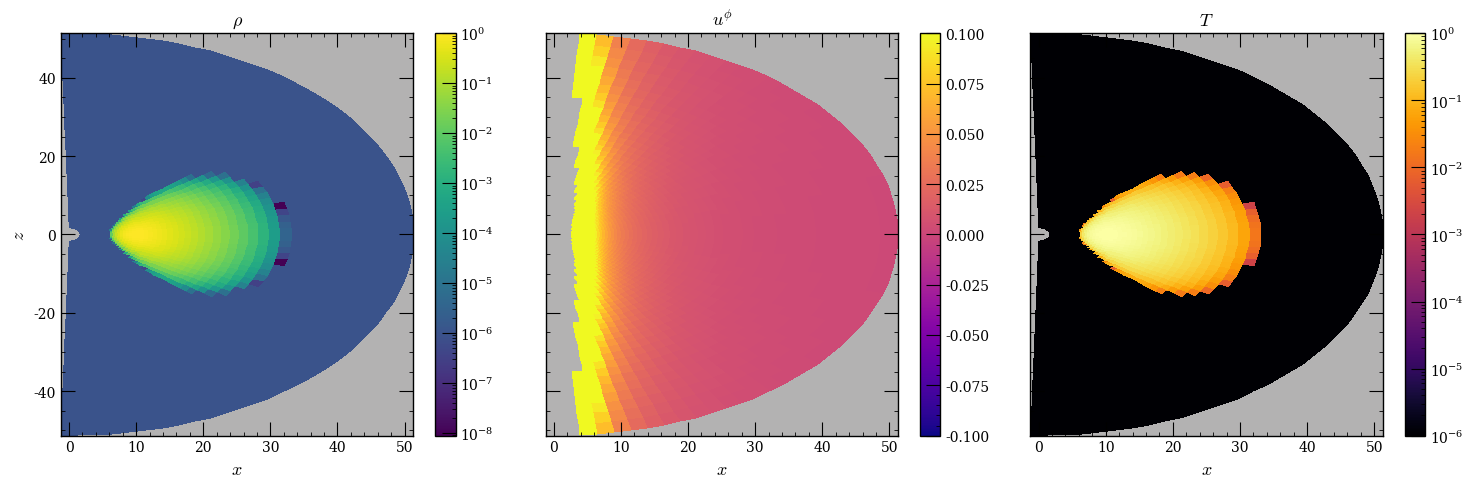

Here is the Python script that generated this plot:
#!/usr/bin/env python3
"""Generate a Fishbone-Moncrief torus grid/MHD input bundle for local runs
and tests.

Fishbone & Moncrief (1976) describes an analytic, hydrostatic-equilibrium
torus of constant specific angular momentum orbiting a Kerr black hole. It is
the standard initial condition used by GRMHD codes (HARM, iharm3d, BHAC,
KORAL, ...) and is a physically reasonable stand-in for an accretion disk
when generating example data for this ray tracer.

All of the torus algebra below is carried out in "geometric" units where the
black hole mass is 1 (G = c = M = 1), using the dimensionless spin
`a_hat = spin / mass`. This is safe for any `mass` because the vacuum Kerr
solution is scale invariant under (r, a, M) -> (r / M, a / M, 1): every
length divides out to M=1, is evaluated with the standard textbook formulas,
and the two velocity components that do not divide out cleanly (u^t, u^phi)
are converted back explicitly (see the comments below the metric block).
"""

import argparse
from pathlib import Path
import matplotlib.pyplot as plt
import matplotlib as mpl
import numpy as np

mpl.rcParams.update({
    "font.family":      "serif",
    "font.size":         11,
    "axes.labelsize":    13,
    "axes.titlesize":    13,
    "legend.fontsize":   10,
    "xtick.labelsize":   10,
    "ytick.labelsize":   10,
    "xtick.direction":   "in",
    "ytick.direction":   "in",
    "xtick.top":         True,
    "ytick.right":       True,
    "xtick.minor.visible": True,
    "ytick.minor.visible": True,
    "axes.linewidth":    1.0,
    "lines.linewidth":   1.8,
    "figure.dpi":        150,
    "savefig.dpi":       300,
    "savefig.bbox":      "tight",
    "mathtext.fontset":  "cm",
    # set ytick size minor and major
    "ytick.major.size": 10,
    "ytick.minor.size": 3,
    "xtick.major.size": 10,
    "xtick.minor.size": 3,
})


def _keplerian_specific_angular_momentum(r_hat, spin_hat):
    """Specific angular momentum of a prograde equatorial circular geodesic.

    Bardeen, Press & Teukolsky (1972), eq. 2.12-2.13, evaluated at mass=1:
    l(r) = L/E = (r^2 - 2*a*sqrt(r) + a^2) / (r^1.5 - 2*sqrt(r) + a).
    The Fishbone-Moncrief torus fixes the (constant) torus specific angular
    momentum to this value evaluated at the pressure-maximum radius.
    """
    return (r_hat**2 - 2.0 * spin_hat * np.sqrt(r_hat) + spin_hat**2) / (
        r_hat**1.5 - 2.0 * np.sqrt(r_hat) + spin_hat
    )


def _boyer_lindquist_metric(r_hat, theta, spin_hat):
    """g_tt, g_tphi, g_phiphi for the Kerr metric at mass=1 (standard BL form)."""
    sin2 = np.sin(theta) ** 2
    sigma = r_hat**2 + spin_hat**2 * np.cos(theta) ** 2
    delta = r_hat**2 - 2.0 * r_hat + spin_hat**2
    a_term = (r_hat**2 + spin_hat**2) ** 2 - delta * spin_hat**2 * sin2

    g_tt = -(1.0 - 2.0 * r_hat / sigma)
    g_tphi = -2.0 * r_hat * spin_hat * sin2 / sigma
    g_phiphi = a_term * sin2 / sigma
    return g_tt, g_tphi, g_phiphi


def _rigidly_rotating_four_velocity(r_hat, theta, spin_hat, angular_momentum):
    """u^t, u^phi, and (covariant) u_t (mass=1 units), for u^r = u^theta = 0
    and specific angular momentum -u_phi/u_t fixed to `angular_momentum`.

    Solving u_phi = -l*u_t together with u_phi = g_tphi*u^t + g_phiphi*u^phi
    and u_t = g_tt*u^t + g_tphi*u^phi gives Omega = u^phi/u^t; the timelike
    normalization g_munu u^mu u^nu = -1 then fixes u^t (contravariant, > 0).
    The conserved specific energy -u_t (covariant) is what the Fishbone-
    Moncrief enthalpy below actually needs -- it is not the same quantity as
    u^t once the metric is non-diagonal. Returns NaN where no physical (real,
    future-directed) solution exists, which is used below to identify the
    torus boundary and to fall back to an atmosphere.
    """
    g_tt, g_tphi, g_phiphi = _boyer_lindquist_metric(r_hat, theta, spin_hat)
    omega = -(g_tphi + angular_momentum * g_tt) / (g_phiphi + angular_momentum * g_tphi)
    normalization = -(g_tt + 2.0 * omega * g_tphi + omega**2 * g_phiphi)
    with np.errstate(invalid="ignore", divide="ignore"):
        u_upper_t = 1.0 / np.sqrt(normalization)
    u_lower_t = u_upper_t * (g_tt + omega * g_tphi)
    return u_upper_t, omega * u_upper_t, u_lower_t


def create_fishbone_moncrief_torus(
    output_dir=".",
    nr=64,
    ntheta=64,
    nphi=32,
    r_min=None,
    r_max=50.0,
    mass=1.0,
    spin=0.9375,
    r_in=6.0,
    r_pressure_max=10.0,
    gamma=4.0 / 3.0,
    rho_floor=1.0e-6,
    plot=False
):
    """Create the (nr, ntheta, nphi) coordinate and fluid arrays for a
    Fishbone-Moncrief torus, in the format the C++ loader expects.

    Parameters
    ----------
    output_dir : directory that receives r.npy, theta.npy, phi.npy, rho.npy,
        Tgas.npy, vel.npy, and mag.npy.
    nr, ntheta, nphi : grid resolution. Must each be >= 2.
    r_min, r_max : radial extent of the grid, in the same code units as
        `mass`/`spin` (i.e. matching [black_hole] in the simulation TOML).
        `r_min` defaults to just outside the horizon.
    mass, spin : black hole mass and spin, matching [black_hole].mass and
        [black_hole].spin in the simulation TOML that will consume this data.
    r_in : torus inner edge radius.
    r_pressure_max : radius of the torus pressure/density maximum; together
        with `spin` this sets the (constant) specific angular momentum of
        the torus via the Keplerian value at that radius. Not every
        (r_in, r_pressure_max, spin) combination produces a torus with a
        closed outer edge -- if `r_pressure_max` is too large relative to
        `r_in` for the given spin, the equipotential surface never closes
        and the "torus" fills the whole grid out to `r_max`. A warning is
        printed if that appears to have happened; shrink r_pressure_max
        or grow r_in and re-run if a compact torus is required.
    gamma : adiabatic index of the ideal-gas equation of state used to turn
        the torus enthalpy into density and temperature.
    rho_floor : dimensionless density (and temperature) assigned outside the
        torus, representing a tenuous, non-rotating atmosphere.
    """
    if min(nr, ntheta, nphi) < 2:
        raise ValueError("nr, ntheta, and nphi must each be at least 2")
    if mass <= 0.0:
        raise ValueError("mass must be positive")
    if abs(spin) > mass:
        raise ValueError("require |spin| <= mass")
    if gamma <= 1.0:
        raise ValueError("gamma must be greater than 1")
    if not (r_pressure_max > r_in > 0.0):
        raise ValueError("require 0 < r_in < r_pressure_max")

    horizon = mass + np.sqrt(mass**2 - spin**2)
    if r_min is None:
        r_min = 1.2 * horizon
    if r_min <= horizon or r_max <= r_min:
        raise ValueError(
            f"require horizon ({horizon:.6g}) < r_min < r_max")

    output = Path(output_dir)
    output.mkdir(parents=True, exist_ok=True)

    r = np.logspace(np.log10(r_min), np.log10(r_max), nr)
    theta = np.linspace(1e-3, np.pi - 1e-3, ntheta)
    phi = np.linspace(0.0, 2.0 * np.pi, nphi, endpoint=False)
    radius, polar_angle, azimuth = np.meshgrid(r, theta, phi, indexing="ij")

    # All torus algebra below is in mass=1 units; see the module docstring.
    spin_hat = spin / mass
    r_hat = radius / mass
    r_in_hat = r_in / mass
    r_pressure_max_hat = r_pressure_max / mass

    angular_momentum = _keplerian_specific_angular_momentum(r_pressure_max_hat, spin_hat)
    u_upper_t, u_upper_phi, u_lower_t = _rigidly_rotating_four_velocity(
        r_hat, polar_angle, spin_hat, angular_momentum)
    _, _, u_lower_t_in = _rigidly_rotating_four_velocity(
        np.array(r_in_hat), np.array(np.pi / 2.0), spin_hat, angular_momentum)

    # Fishbone-Moncrief 1976: for constant specific angular momentum, the log
    # specific enthalpy satisfies ln(h) = ln(u_t,in) - ln(u_t(r, theta)) using
    # the covariant (conserved-energy) u_t, i.e. h * u_t is constant through
    # the torus (u_t < 0, so this ratio of two negative numbers is positive).
    # Cells where h < 1 or r < r_in fall outside the torus and become
    # atmosphere below.
    with np.errstate(invalid="ignore", divide="ignore"):
        specific_enthalpy = u_lower_t_in / u_lower_t
    in_torus = (
        (r_hat >= r_in_hat) & np.isfinite(specific_enthalpy) & (specific_enthalpy >= 1.0))
    if in_torus[-1].any():
        print(
            "Warning: the torus equipotential does not close before r_max "
            f"({r_max:g}); the disk fills the grid out to its outer boundary. "
            "Shrink r_pressure_max or grow r_in for a compact torus.")

    # Ideal-gas polytrope with the polytropic constant fixed to 1; the
    # resulting density is renormalized below so its peak value is 1.
    density = np.where(
        in_torus,
        np.power(
            np.clip((gamma - 1.0) / gamma * (specific_enthalpy - 1.0), 0.0, None),
            1.0 / (gamma - 1.0)),
        0.0)
    peak_density = density.max()
    if peak_density > 0.0:
        density /= peak_density
    # temperature = (gamma - 1) * internal_energy / density = density^(gamma-1)
    # for this polytrope (polytropic constant 1), which is why it only needs
    # `density` and not a separately tracked internal energy.
    temperature = np.where(in_torus, np.power(np.maximum(density, 1e-300), gamma - 1.0), 0.0)
    density = np.where(in_torus, density, rho_floor)
    temperature = np.where(in_torus, temperature, rho_floor)

    # Outside the torus, fall back to a zero-angular-momentum observer
    # (ZAMO, u_phi = 0): unlike a static observer, this stays a valid unit
    # timelike four-velocity everywhere outside the horizon, including
    # inside the ergosphere where frame dragging forbids g_tt < 0 observers.
    g_tt_zamo, g_tphi_zamo, g_phiphi_zamo = _boyer_lindquist_metric(
        r_hat, polar_angle, spin_hat)
    omega_zamo = -g_tphi_zamo / g_phiphi_zamo
    lapse_sq = g_tphi_zamo**2 / g_phiphi_zamo - g_tt_zamo
    zamo_u_t = 1.0 / np.sqrt(np.clip(lapse_sq, 1e-300, None))
    u_t_final = np.where(in_torus, u_upper_t, zamo_u_t)
    u_phi_final_hat = np.where(in_torus, u_upper_phi, omega_zamo * zamo_u_t)

    # u^t is dimensionless and unaffected by the mass=1 rescaling (t and r
    # both scale by `mass`, so d t_hat/d tau_hat = dt/dtau). u^phi has units
    # of 1/length, so converting back from mass=1 units divides by `mass`.
    # u^r = u^theta = 0 throughout: the torus is purely toroidal, and this
    # coordinate basis is shared with Boyer-Lindquist wherever the radial and
    # polar four-velocity components vanish (see fluid_frame.hpp).
    velocity = np.zeros((nr, ntheta, nphi, 4), dtype=np.float64)
    velocity[..., 0] = u_t_final
    velocity[..., 3] = u_phi_final_hat / mass
    magnetic = np.zeros_like(velocity)

    arrays = {
        "r.npy": radius,
        "theta.npy": polar_angle,
        "phi.npy": azimuth,
        "rho.npy": density,
        "Tgas.npy": temperature,
        "vel.npy": velocity,
        "mag.npy": magnetic,
    }
    for name, array in arrays.items():
        path = output / name
        np.save(path, array.astype(np.float64, copy=False))
        print(f"Created {path} with shape {array.shape}")
    if plot:
        x_2d = radius[:, :, 0] * np.sin(polar_angle[:, :, 0]) * np.cos(azimuth[:, :, 0])
        z_2d = radius[:, :, 0] * np.cos(polar_angle[:, :, 0])
        density_2d = density[:, :, 0]
        temperature_2d = temperature[:, :, 0]
        u_phi_2d = u_upper_phi[:, :, 0] / mass
        # Plot the torus density, velocity and temperature in r-theta plane at phi=0
        fig, axes = plt.subplots(1, 3, figsize=(15, 5))
        titles = [r"$\rho$", r"$u^\phi$", r"$T$"]
        xlabels = [r"$x$", r"$x$", r"$x$"]
        ylabels = [r"$z$", r"$z$", r"$z$"]
        cmaps = ["viridis", "plasma", "inferno"]
        norms = [mpl.colors.LogNorm(vmin=density_2d.min(), vmax=density_2d.max()),
                 mpl.colors.Normalize(vmin=u_phi_2d.min(), vmax=u_phi_2d.max()),
                 mpl.colors.LogNorm(vmin=temperature_2d.min(), vmax=temperature_2d.max())]
        data = [density_2d, u_phi_2d, temperature_2d]
        for ax, title, xlabel, ylabel, cmap, norm, d in zip(axes, titles, xlabels, ylabels, cmaps, norms, data):
            im = ax.pcolormesh(x_2d, z_2d, d, shading="auto", cmap=cmap, norm=norm)
            ax.set_title(title)
            ax.set_xlabel(xlabel)
            ax.set_ylabel(ylabel)
            fig.colorbar(im, ax=ax)
            ax.set_facecolor("#B3B2B2")
            if ax != axes[0]:
                ax.set_ylabel("")
                ax.set_yticklabels([])
        plt.tight_layout()
        plt.subplots_adjust(wspace=0.1)
        plt.show()

def main():
    parser = argparse.ArgumentParser(description=__doc__)
    parser.add_argument("--output-dir", default=".")
    parser.add_argument("--nr", type=int, default=64)
    parser.add_argument("--ntheta", type=int, default=64)
    parser.add_argument("--nphi", type=int, default=32)
    parser.add_argument("--r-min", type=float, default=None,
                        help="defaults to just outside the horizon")
    parser.add_argument("--r-max", type=float, default=50.0)
    parser.add_argument("--mass", type=float, default=1.0,
                        help="must match [black_hole].mass in the simulation TOML")
    parser.add_argument("--spin", type=float, default=0.9375,
                        help="must match [black_hole].spin in the simulation TOML")
    parser.add_argument("--r-in", type=float, default=6.0,
                        help="torus inner edge radius")
    parser.add_argument("--r-pressure-max", type=float, default=10.0,
                        help="radius of the torus density/pressure maximum")
    parser.add_argument("--gamma", type=float, default=4.0 / 3.0,
                        help="adiabatic index")
    parser.add_argument("--rho-floor", type=float, default=1.0e-6,
                        help="dimensionless atmosphere density/temperature")
    parser.add_argument("--plot", type=bool, default=True,
                        help="plot the generated torus")
    args = parser.parse_args()
    create_fishbone_moncrief_torus(
        args.output_dir, args.nr, args.ntheta, args.nphi,
        args.r_min, args.r_max, args.mass, args.spin,
        args.r_in, args.r_pressure_max, args.gamma, args.rho_floor, args.plot)


if __name__ == "__main__":
    main()
